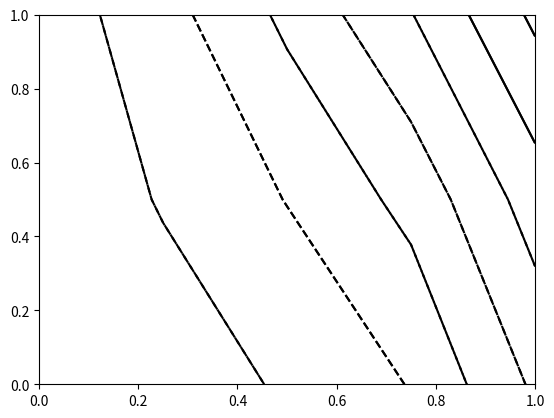

Python code for this plot:
#https://jakevdp.github.io/PythonDataScienceHandbook/05.07-support-vector-machines.html
#%%
import numpy as np
import matplotlib.pyplot as plt
#%%
def f(x, y):
    return np.sin(x) ** 10 + np.cos(10+y*x)*np.cos(x)

#%%   xy = np.vstack([X.ravel(), Y.ravel()]).T
x = np.linspace(0, 1, 5)
y = np.linspace(0, 1, 3)
#It really doesn’t mater how the meshgrid is created.
#There is still the same number of combinations; only their location in the array are different.  
#The x coordinates are still the x coordinates, 
#and the y coordinates are still the y coordinates 
#whether you are feeding them into a function or drawing a contour.  
Y, X = np.meshgrid(y, x) 
Z = f(X, Y)
#%% plot it
plt.contour(X, Y, Z, colors='black')
#%%
X2, Y2 = np.meshgrid(x, y)
Z2 = f(X2, Y2)
#%% this is should be exactly the same as the previous one.
plt.contour(X2, Y2, Z2, colors='black')
